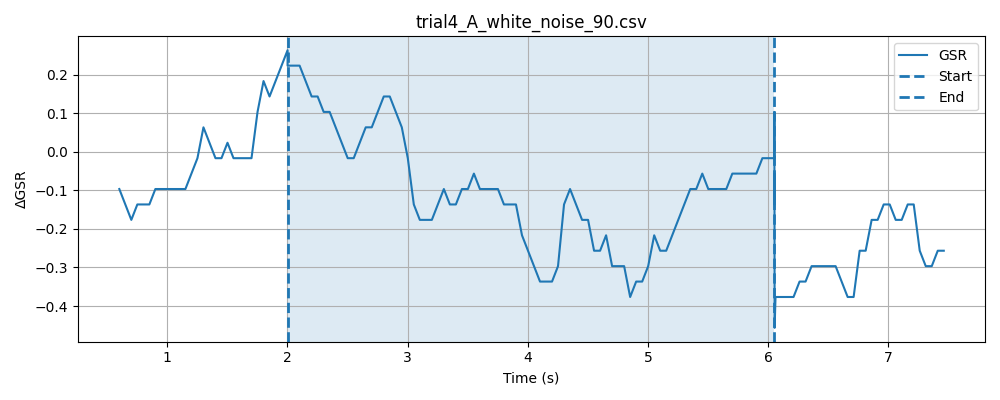

Data behind this chart, as committed beside it:
timestamp, elapsed_sec, gsr_raw, phase
1778478289, 0.04004, 4094, baseline
1778478289, 0.09002, 4094, baseline
1778478289, 0.1402, 4092, baseline
1778478289, 0.1901, 4094, baseline
1778478289, 0.24, 4094, baseline
1778478289, 0.2902, 4093, baseline
1778478289, 0.3401, 4094, baseline
1778478289, 0.3903, 4094, baseline
1778478289, 0.4404, 4094, baseline
1778478289, 0.4902, 4094, baseline
1778478289, 0.5404, 4094, baseline
1778478289, 0.5902, 4093, baseline
1778478289, 0.6403, 4093, baseline
1778478289, 0.6901, 4092, baseline
1778478289, 0.7402, 4094, baseline
1778478289, 0.7903, 4094, baseline
1778478289, 0.8403, 4093, baseline
1778478289, 0.8904, 4093, baseline
1778478289, 0.9404, 4094, baseline
1778478290, 0.9904, 4093, baseline
1778478290, 1.04, 4094, baseline
1778478290, 1.09, 4094, baseline
1778478290, 1.14, 4091, baseline
1778478290, 1.19, 4093, baseline
1778478290, 1.241, 4094, baseline
1778478290, 1.291, 4093, baseline
1778478290, 1.341, 4093, baseline
1778478290, 1.391, 4093, baseline
1778478290, 1.441, 4094, baseline
1778478290, 1.491, 4094, baseline
1778478290, 1.541, 4094, baseline
1778478290, 1.591, 4094, baseline
1778478290, 1.641, 4094, baseline
1778478290, 1.691, 4094, baseline
1778478290, 1.741, 4094, baseline
1778478290, 1.791, 4094, baseline
1778478290, 1.841, 4094, baseline
1778478290, 1.891, 4094, baseline
1778478290, 1.941, 4094, baseline
1778478291, 1.991, 4093, baseline
1778478291, 2.041, 4093, baseline
1778478291, 0.04728, 4093, stimulus
1778478291, 0.09722, 4094, stimulus
1778478291, 0.1473, 4093, stimulus
1778478291, 0.1973, 4093, stimulus
1778478291, 0.2474, 4094, stimulus
1778478291, 0.2974, 4094, stimulus
1778478291, 0.3475, 4094, stimulus
1778478291, 0.3975, 4095, stimulus
1778478291, 0.4476, 4093, stimulus
1778478291, 0.4977, 4094, stimulus
1778478291, 0.5477, 4094, stimulus
1778478291, 0.5978, 4094, stimulus
1778478291, 0.6478, 4093, stimulus
1778478291, 0.6977, 4094, stimulus
1778478291, 0.7478, 4094, stimulus
1778478291, 0.7977, 4093, stimulus
1778478291, 0.8478, 4093, stimulus
1778478291, 0.8978, 4094, stimulus
1778478292, 0.9478, 4093, stimulus
... 132 more rows
